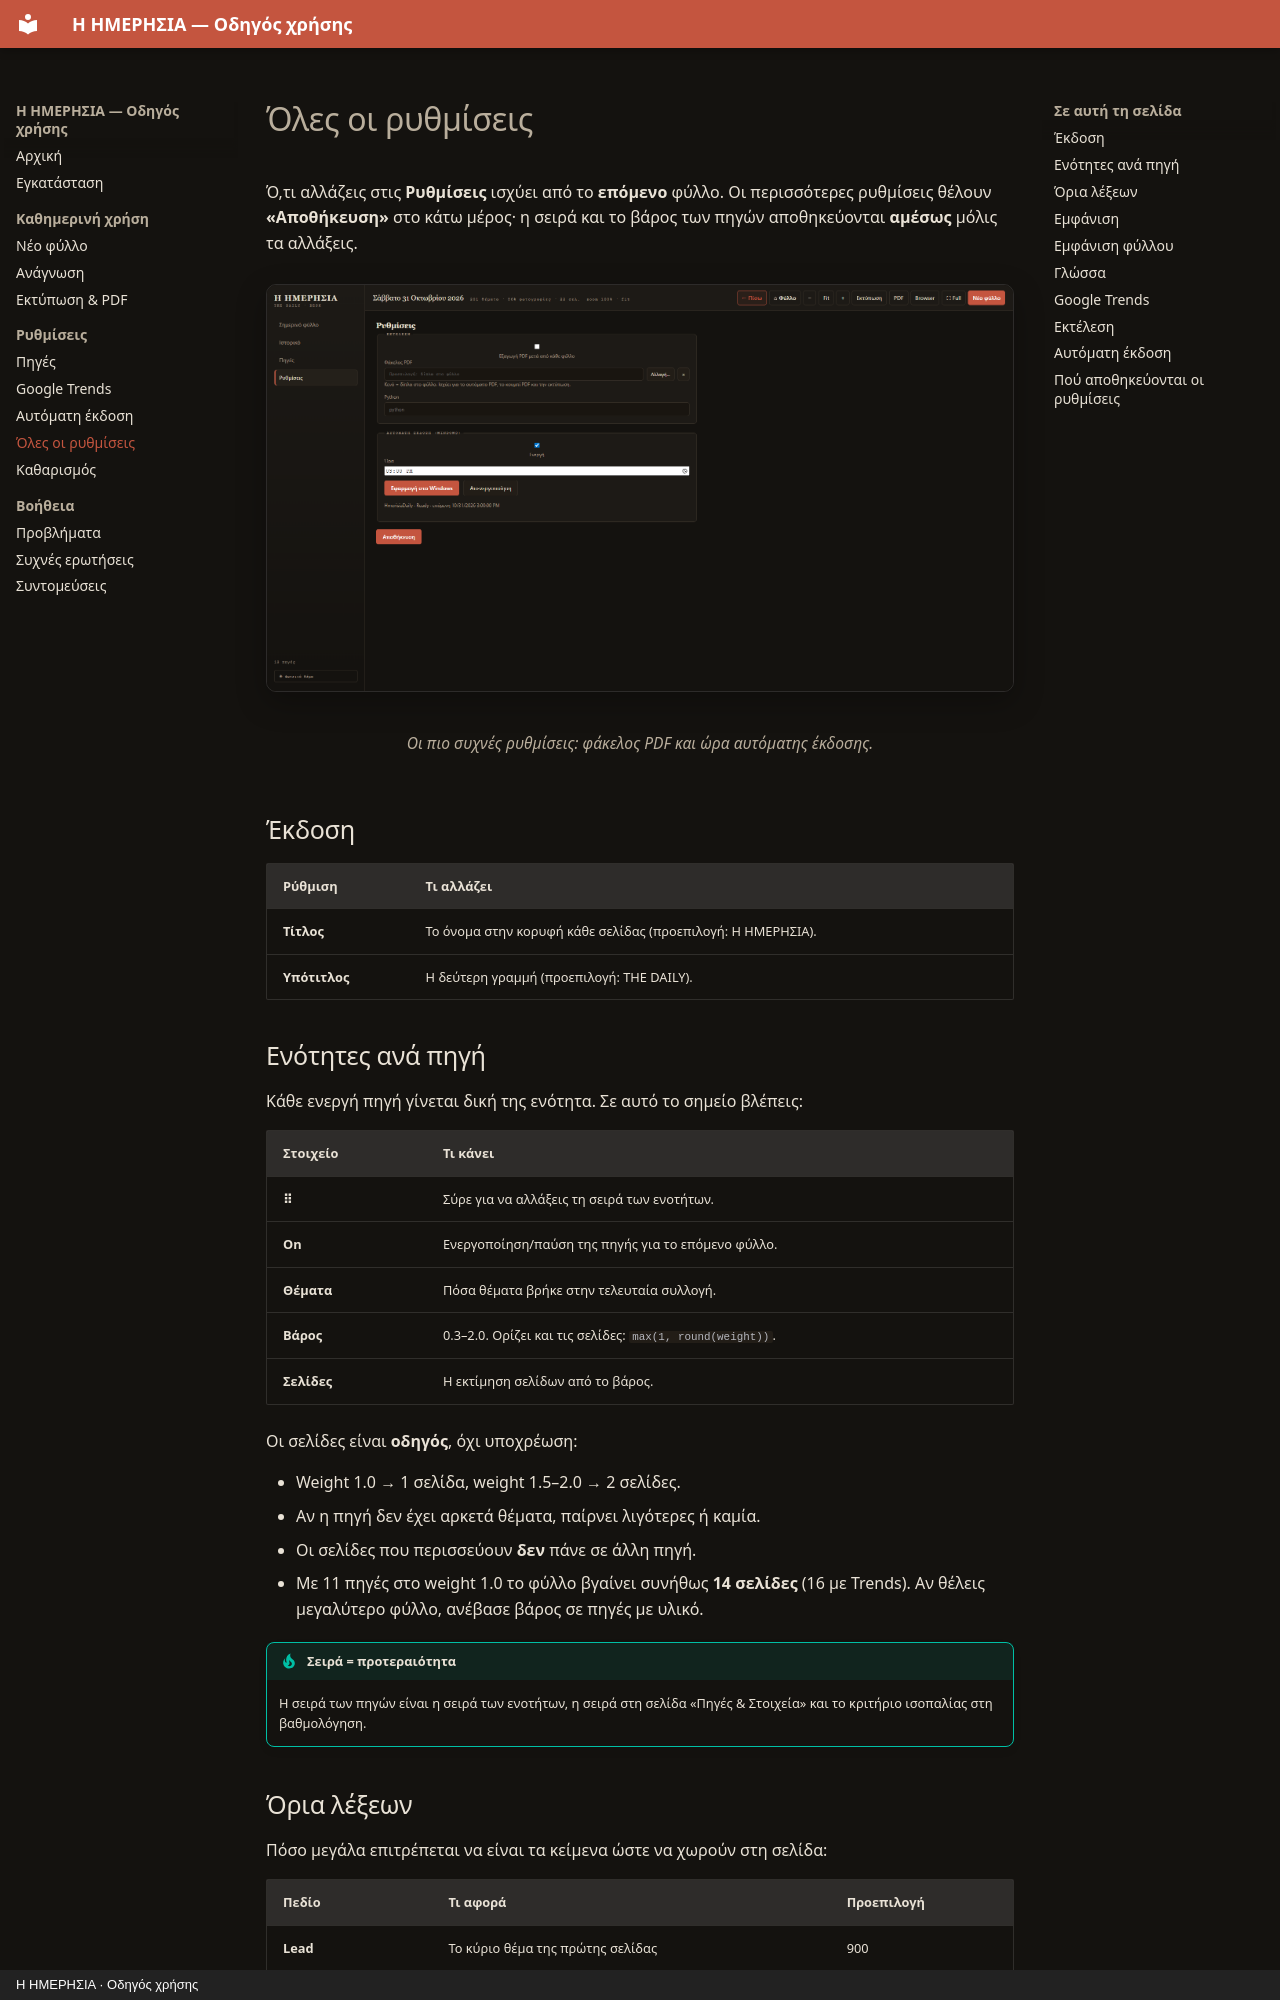

repository: ChrisStathakis/news_feed · page: rythmiseis.html · generator: mkdocs · copyright: Η ΗΜΕΡΗΣΙΑ · Οδηγός χρήσης

# Όλες οι ρυθμίσεις

Ό,τι αλλάζεις στις **Ρυθμίσεις** ισχύει από το **επόμενο** φύλλο. Οι περισσότερες
ρυθμίσεις θέλουν **«Αποθήκευση»** στο κάτω μέρος· η σειρά και το βάρος των πηγών
αποθηκεύονται **αμέσως** μόλις τα αλλάξεις.

<figure markdown="span">
  ![Οι ρυθμίσεις Εκτέλεσης και Αυτόματης έκδοσης](assets/04-rythmiseis-ekdosi.png)
  <figcaption>Οι πιο συχνές ρυθμίσεις: φάκελος PDF και ώρα αυτόματης έκδοσης.</figcaption>
</figure>

## Έκδοση

| Ρύθμιση | Τι αλλάζει |
|---|---|
| **Τίτλος** | Το όνομα στην κορυφή κάθε σελίδας (προεπιλογή: Η ΗΜΕΡΗΣΙΑ). |
| **Υπότιτλος** | Η δεύτερη γραμμή (προεπιλογή: THE DAILY). |

## Ενότητες ανά πηγή

Κάθε ενεργή πηγή γίνεται δική της ενότητα. Σε αυτό το σημείο βλέπεις:

| Στοιχείο | Τι κάνει |
|---|---|
| **⠿** | Σύρε για να αλλάξεις τη σειρά των ενοτήτων. |
| **On** | Ενεργοποίηση/παύση της πηγής για το επόμενο φύλλο. |
| **Θέματα** | Πόσα θέματα βρήκε στην τελευταία συλλογή. |
| **Βάρος** | 0.3–2.0. Ορίζει και τις σελίδες: `max(1, round(weight))`. |
| **Σελίδες** | Η εκτίμηση σελίδων από το βάρος. |

Οι σελίδες είναι **οδηγός**, όχι υποχρέωση:

- Weight 1.0 → 1 σελίδα, weight 1.5–2.0 → 2 σελίδες.
- Αν η πηγή δεν έχει αρκετά θέματα, παίρνει λιγότερες ή καμία.
- Οι σελίδες που περισσεύουν **δεν** πάνε σε άλλη πηγή.
- Με 11 πηγές στο weight 1.0 το φύλλο βγαίνει συνήθως **14 σελίδες**
  (16 με Trends). Αν θέλεις μεγαλύτερο φύλλο, ανέβασε βάρος σε πηγές με υλικό.

!!! tip "Σειρά = προτεραιότητα"
    Η σειρά των πηγών είναι η σειρά των ενοτήτων, η σειρά στη σελίδα
    «Πηγές & Στοιχεία» και το κριτήριο ισοπαλίας στη βαθμολόγηση.
